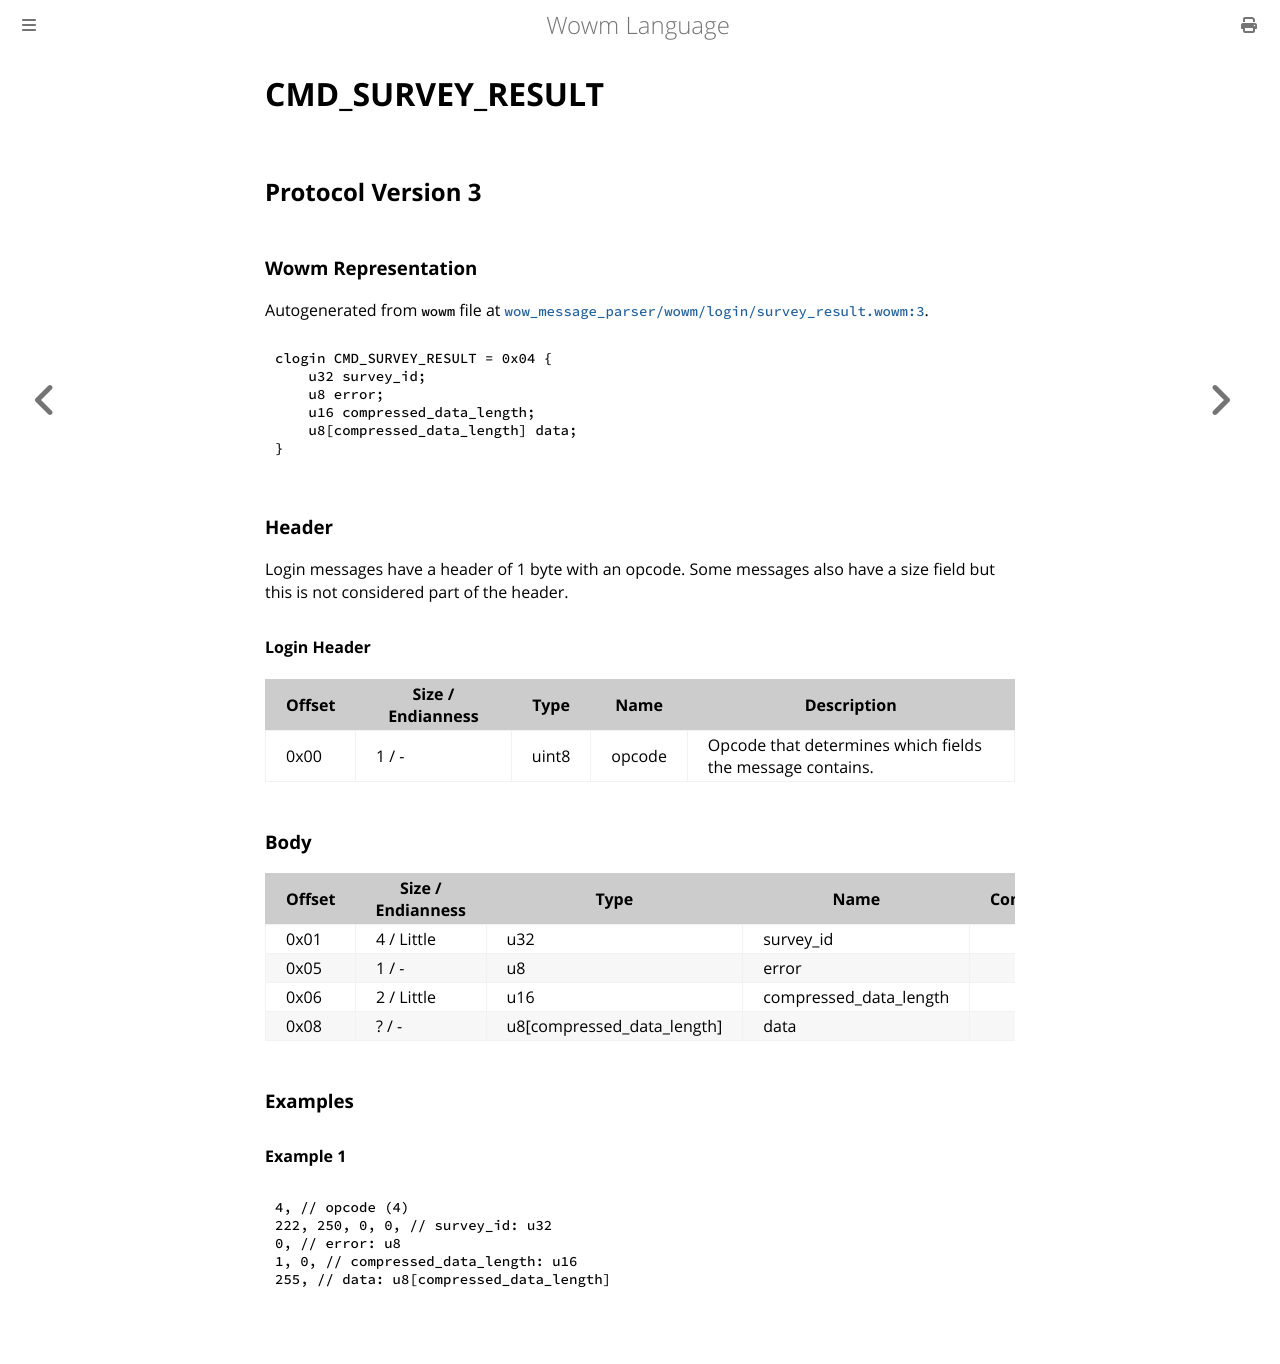

repository: gtker/wow_messages · page: docs/cmd_survey_result.html · generator: mdbook

# CMD_SURVEY_RESULT

## Protocol Version 3

### Wowm Representation

Autogenerated from `wowm` file at [`wow_message_parser/wowm/login/survey_result.wowm:3`](https://github.com/gtker/wow_messages/tree/main/wow_message_parser/wowm/login/survey_result.wowm#L3).
```rust,ignore
clogin CMD_SURVEY_RESULT = 0x04 {
    u32 survey_id;
    u8 error;
    u16 compressed_data_length;
    u8[compressed_data_length] data;
}
```
### Header

Login messages have a header of 1 byte with an opcode. Some messages also have a size field but this is not considered part of the header.

#### Login Header

| Offset | Size / Endianness | Type   | Name   | Description |
| ------ | ----------------- | ------ | ------ | ----------- |
| 0x00   | 1 / -             | uint8  | opcode | Opcode that determines which fields the message contains.|

### Body

| Offset | Size / Endianness | Type | Name | Comment |
| ------ | ----------------- | ---- | ---- | ------- |
| 0x01 | 4 / Little | u32 | survey_id |  |
| 0x05 | 1 / - | u8 | error |  |
| 0x06 | 2 / Little | u16 | compressed_data_length |  |
| 0x08 | ? / - | u8[compressed_data_length] | data |  |

### Examples

#### Example 1

```c
4, // opcode (4)
222, 250, 0, 0, // survey_id: u32
0, // error: u8
1, 0, // compressed_data_length: u16
255, // data: u8[compressed_data_length]
```
